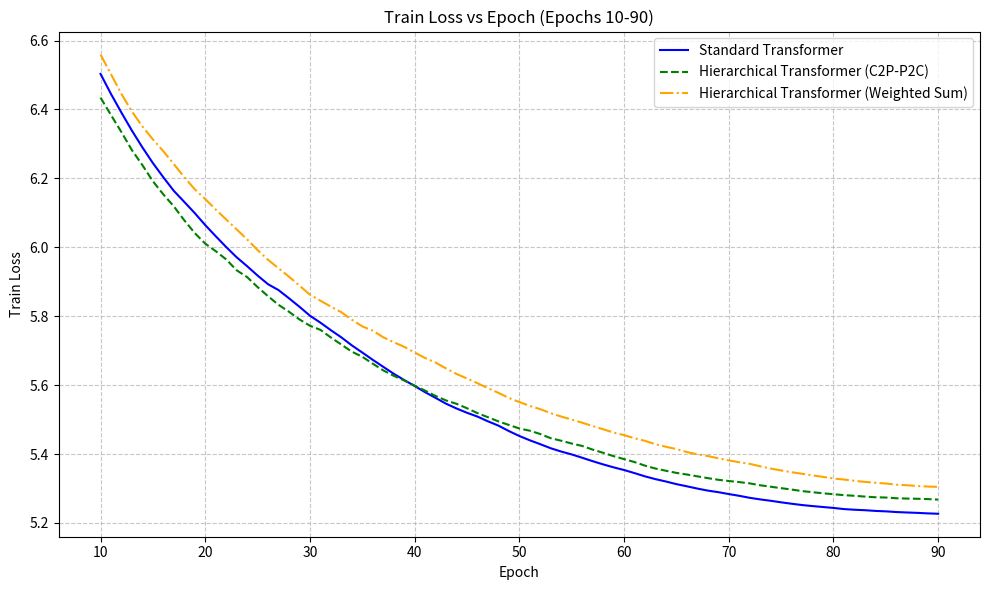
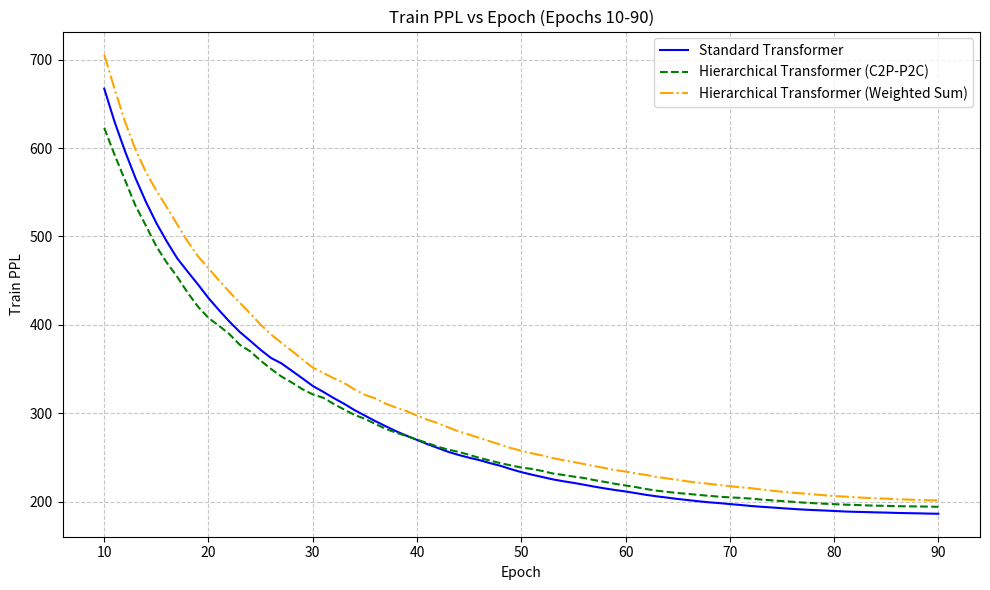
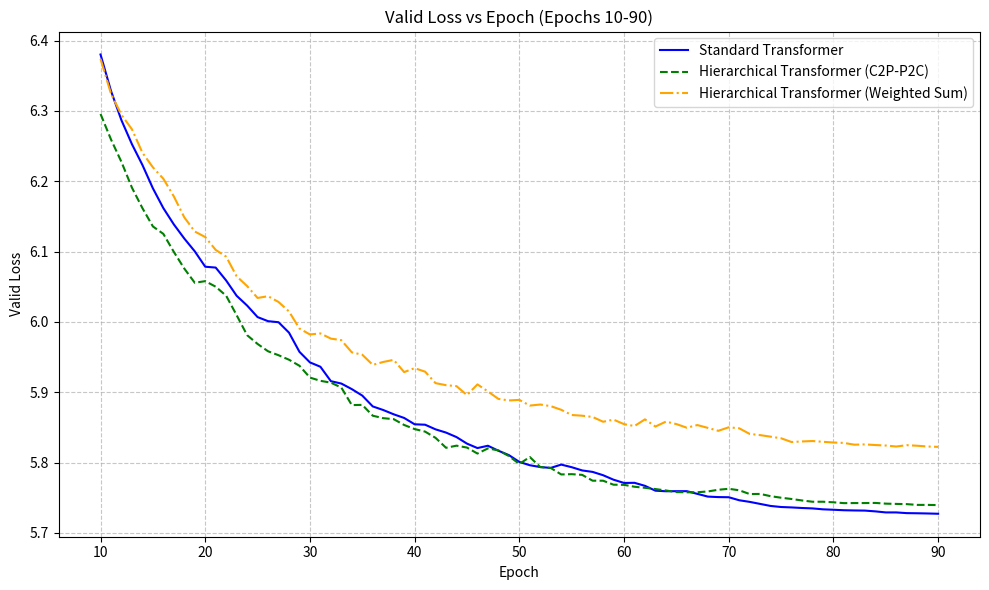
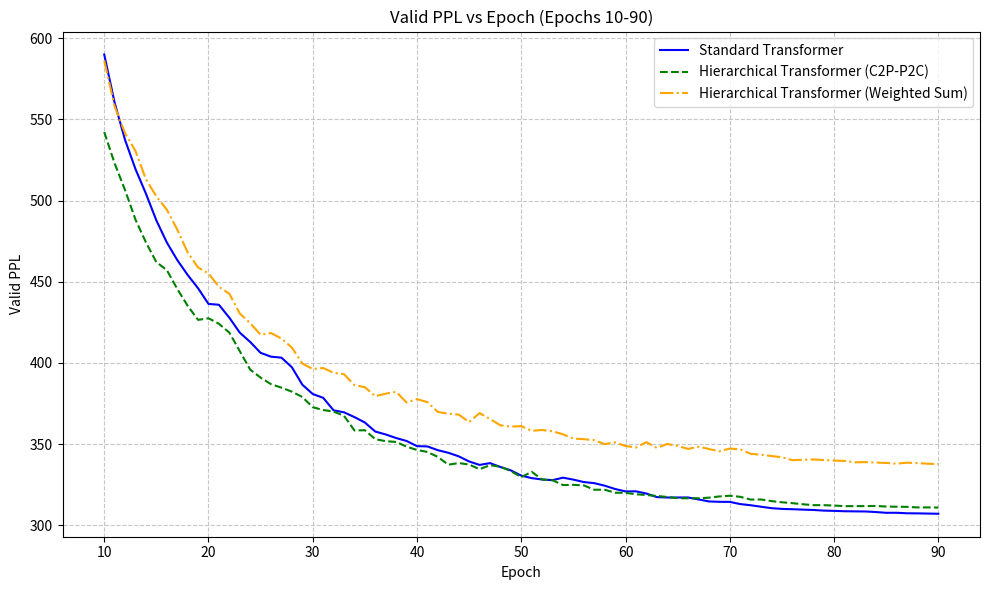

Here is the Python script that generated these plots, in order:
import pandas as pd
import matplotlib.pyplot as plt

# ==========================================
# 1. Data Setup (Full 100 Epochs Data)
# ==========================================

# We keep the full data here, but we will SLICE it later for plotting
full_epochs = list(range(1, 101))

# Dummy example data (replace with your actual numbers)
# Each list should have the same length as epochs
standard_transformer = {
    "train_loss": [
        8.2162,7.3298,7.1527,6.9992,6.8713,6.7736,6.6927,6.6257,6.5626,6.5032,
        6.4449,6.3907,6.3385,6.29,6.2445,6.2032,6.1639,6.1317,6.0993,6.0645,
        6.0323,6.0008,5.9711,5.9453,5.9181,5.8929,5.8759,5.8521,5.8275,5.8016,
        5.7814,5.7595,5.7387,5.7155,5.6947,5.6735,5.6533,5.6331,5.6149,5.5976,
        5.5796,5.5631,5.5462,5.5323,5.5199,5.5088,5.4951,5.4826,5.4668,5.4525,
        5.44,5.4287,5.4169,5.4073,5.399,5.3894,5.3794,5.3701,5.3615,5.3538,
        5.3448,5.3353,5.3273,5.3204,5.3128,5.3065,5.2999,5.294,5.2895,5.284,
        5.2789,5.2731,5.2685,5.2645,5.26,5.2559,5.2521,5.2491,5.2464,5.2437,
        5.2404,5.2385,5.2371,5.2351,5.2338,5.2318,5.2305,5.2294,5.2279,5.2268,
        5.226,5.2248,5.2238,5.2233,5.2229,5.2235,5.2231,5.2228,5.2226,5.2221
    ],
    "train_ppl": [
        3700.59,1525.04,1277.51,1095.78,964.17,874.49,806.53,754.26,708.14,667.28,
        629.47,596.25,565.97,539.13,515.19,494.34,475.29,460.21,445.57,430.3,
        416.68,403.77,391.92,381.96,371.69,362.47,356.35,347.95,339.5,330.84,
        324.21,317.19,310.67,303.54,297.28,291.05,285.23,279.54,274.48,269.78,
        264.96,260.63,256.25,252.72,249.61,246.86,243.49,240.47,236.69,233.33,
        230.45,227.85,225.18,223.03,221.18,219.07,216.9,214.89,213.04,211.42,
        209.51,207.54,205.89,204.46,202.92,201.65,200.31,199.14,198.24,197.15,
        196.16,195.01,194.12,193.35,192.48,191.69,190.96,190.39,189.89,189.37,
        188.75,188.39,188.12,187.75,187.51,187.13,186.88,186.68,186.39,186.19,
        186.05,185.82,185.64,185.55,185.47,185.58,185.51,185.45,185.42,185.33
    ],
    "valid_loss": [
        7.1521,6.9636,6.8253,6.7013,6.6011,6.541,6.5008,6.4557,6.4133,6.3802,
        6.3284,6.2867,6.2527,6.2232,6.19,6.1618,6.1387,6.1186,6.1004,6.0785,
        6.0773,6.0589,6.0372,6.0233,6.0069,6.0011,5.9996,5.9848,5.9575,5.9425,
        5.9363,5.9158,5.9124,5.9045,5.8953,5.8799,5.8748,5.8687,5.8635,5.8545,
        5.8539,5.8473,5.8427,5.8363,5.827,5.8207,5.824,5.8169,5.8107,5.801,
        5.7963,5.7937,5.7925,5.7972,5.7935,5.7889,5.7868,5.7821,5.7757,5.7711,
        5.7713,5.767,5.7601,5.7593,5.7594,5.7594,5.7556,5.7517,5.751,5.7508,
        5.7465,5.7442,5.7413,5.7384,5.7369,5.7363,5.7355,5.7349,5.7336,5.733,
        5.7323,5.732,5.7318,5.7307,5.7292,5.7292,5.7282,5.728,5.7277,5.7273,
        5.7271,5.7268,5.7267,5.7266,5.7264,5.7264,5.7263,5.7263,5.7263,5.7263
    ],
    "valid_ppl": [
        1276.76,1057.45,920.85,813.43,735.89,693.01,665.67,636.33,609.89,590.02,
        560.26,537.36,519.4,504.32,487.84,474.28,463.46,454.24,446.04,436.39,
        435.87,427.91,418.71,412.96,406.24,403.89,403.28,397.36,386.64,380.89,
        378.54,370.85,369.61,366.67,363.32,357.77,355.97,353.77,351.96,348.79,
        348.6,346.29,344.7,342.51,339.34,337.22,338.31,335.94,333.85,330.64,
        329.08,328.23,327.82,329.36,328.16,326.66,325.98,324.44,322.38,320.89,
        320.95,319.59,317.39,317.14,317.15,317.16,315.96,314.72,314.49,314.44,
        313.1,312.38,311.46,310.57,310.12,309.93,309.68,309.47,309.08,308.91,
        308.69,308.6,308.54,308.19,307.72,307.74,307.42,307.37,307.25,307.13,
        307.09,307,306.95,306.92,306.87,306.86,306.83,306.83,306.83,306.83
    ],
}

hierarchical_transformer_weighted_sum = {
    "train_loss": [
        23.6638,8.3151,7.4824,7.2377,7.0663,6.9228,6.8044,6.7048,6.6215,6.5595,
        6.5021,6.4449,6.394,6.3507,6.3132,6.2788,6.2415,6.2034,6.1684,6.1401,
        6.1098,6.0808,6.0521,6.023,5.992,5.9638,5.9392,5.9148,5.8888,5.8626,
        5.8452,5.8278,5.8117,5.79,5.7706,5.7583,5.739,5.7246,5.7113,5.6948,
        5.6787,5.6656,5.6486,5.6325,5.6193,5.6057,5.5912,5.5777,5.5629,5.551,
        5.5398,5.5302,5.5186,5.5089,5.5001,5.4911,5.4814,5.4721,5.4624,5.4551,
        5.4459,5.4384,5.4285,5.4212,5.4145,5.4059,5.3992,5.3944,5.3877,5.3817,
        5.3763,5.3717,5.3645,5.3581,5.3525,5.3474,5.3429,5.3382,5.3338,5.3292,
        5.3262,5.3224,5.3193,5.3167,5.3147,5.3112,5.3096,5.3073,5.3058,5.3048,
        5.3032,5.302,5.3,5.2995,5.2984,5.2971,5.2971,5.2966,5.2963,5.2964
    ],
    "train_ppl": [
        485165195.4,4084.96,1776.49,1390.83,1171.83,1015.18,901.8,816.31,751.03,705.9,
        666.52,629.49,598.24,572.87,551.78,533.12,513.6,494.41,477.43,464.11,
        450.26,437.36,424.99,412.83,400.22,389.09,379.63,370.47,360.97,351.63,
        345.58,339.63,334.19,327,320.73,316.81,310.74,306.31,302.27,297.33,
        292.56,288.76,283.89,279.36,275.71,271.98,268.07,264.48,260.57,257.49,
        254.63,252.19,249.28,246.88,244.73,242.52,240.17,237.96,235.66,233.95,
        231.82,230.06,227.8,226.15,224.63,222.71,221.23,220.16,218.69,217.4,
        216.21,215.23,213.69,212.32,211.13,210.07,209.12,208.14,207.22,206.28,
        205.65,204.87,204.24,203.72,203.3,202.58,202.27,201.81,201.5,201.3,
        200.99,200.74,200.35,200.23,200.02,199.76,199.75,199.65,199.6,199.61
    ],
    "valid_loss": [
        8.6563,7.2699,7.0405,6.8825,6.75,6.6357,6.5411,6.4687,6.4265,6.374,
        6.3244,6.2944,6.2739,6.2406,6.2198,6.2036,6.1785,6.1487,6.1286,6.1207,
        6.1024,6.0928,6.0649,6.051,6.0341,6.0366,6.0284,6.0149,5.9906,5.9822,
        5.9837,5.9763,5.9741,5.9568,5.9534,5.939,5.9431,5.9461,5.9287,5.9343,
        5.9293,5.913,5.9101,5.9087,5.896,5.9112,5.9012,5.8906,5.8884,5.8892,
        5.8811,5.8826,5.8803,5.8751,5.8677,5.8667,5.8649,5.8581,5.8611,5.8547,
        5.852,5.8615,5.8513,5.8583,5.8548,5.8496,5.8534,5.8494,5.8452,5.8502,
        5.8488,5.8408,5.8391,5.8369,5.8346,5.8293,5.8301,5.8307,5.8296,5.8286,
        5.828,5.8255,5.8259,5.825,5.8243,5.8229,5.8248,5.824,5.8229,5.8224,
        5.8215,5.8212,5.8206,5.8204,5.8204,5.8198,5.8195,5.8191,5.8191,5.8191
    ],
    "valid_ppl": [
        5745.99,1436.35,1141.91,975.05,854.06,761.82,693.05,644.61,618.01,586.39,
        558.02,541.55,530.55,513.16,502.62,494.52,482.25,468.13,458.81,455.2,
        446.94,442.65,430.49,424.53,417.41,418.46,415.04,409.47,399.67,396.3,
        396.91,393.96,393.1,386.36,385.08,379.54,381.11,382.25,375.68,377.76,
        375.89,369.83,368.75,368.21,363.57,369.16,365.48,361.61,360.82,361.13,
        358.2,358.74,357.93,356.07,353.45,353.07,352.44,350.04,351.1,348.89,
        347.92,351.24,347.69,350.12,348.9,347.09,348.43,347.02,345.59,347.29,
        346.83,344.06,343.47,342.7,341.94,340.12,340.39,340.59,340.23,339.88,
        339.69,338.82,338.95,338.67,338.43,337.96,338.6,338.33,337.94,337.79,
        337.49,337.37,337.16,337.1,337.12,336.9,336.8,336.68,336.67,336.66
    ],
}

hierarchical_transformer_C2P_P2C = {
    "train_loss": [
        8.1625,7.2883,7.0993,6.9359,6.8002,6.6942,6.615,6.5464,6.4869,6.4343,
        6.3838,6.3342,6.2819,6.2385,6.1918,6.1535,6.1189,6.0784,6.0413,6.0107,
        5.9889,5.965,5.9334,5.9136,5.8846,5.8581,5.8331,5.813,5.7907,5.7724,
        5.7605,5.7383,5.7178,5.6972,5.6824,5.6624,5.6429,5.6272,5.6137,5.5985,
        5.5842,5.5687,5.5556,5.5459,5.533,5.5188,5.507,5.4949,5.4845,5.4743,
        5.4678,5.4582,5.446,5.4387,5.4306,5.4236,5.413,5.4038,5.394,5.3854,
        5.3769,5.3664,5.358,5.3516,5.3454,5.3407,5.3354,5.3302,5.3254,5.3218,
        5.3187,5.315,5.3095,5.3053,5.3011,5.2971,5.2926,5.2894,5.2862,5.2835,
        5.2808,5.279,5.2766,5.2747,5.2739,5.2718,5.2709,5.2703,5.2694,5.2679,
        5.2673,5.2665,5.2656,5.2654,5.2645,5.2648,5.2647,5.2641,5.2644,5.264
    ],
    "train_ppl": [
        3506.97,1463.04,1211.14,1028.51,898.06,807.69,746.22,696.73,656.48,622.87,
        592.17,563.53,534.79,512.09,488.73,470.35,454.37,436.34,420.45,407.76,
        398.99,389.54,377.44,370.03,359.47,350.07,341.43,334.64,327.23,321.29,
        317.51,310.53,304.24,298.02,293.65,287.84,282.29,277.89,274.15,270.02,
        266.19,262.09,258.69,256.19,252.89,249.34,246.42,243.44,240.94,238.49,
        236.95,234.66,231.83,230.14,228.3,226.69,224.31,222.25,220.08,218.2,
        216.34,214.1,212.29,210.95,209.65,208.67,207.55,206.48,205.49,204.76,
        204.12,203.37,202.26,201.4,200.56,199.76,198.85,198.23,197.59,197.06,
        196.53,196.17,195.71,195.34,195.17,194.77,194.6,194.47,194.29,194.01,
        193.88,193.74,193.56,193.53,193.35,193.41,193.39,193.26,193.34,193.25
    ],
    "valid_loss": [
        7.1306,6.9259,6.7671,6.6453,6.5477,6.4778,6.4125,6.3755,6.335,6.2957,
        6.2594,6.2274,6.1909,6.1618,6.1358,6.1252,6.0996,6.0759,6.0557,6.058,
        6.0501,6.0372,6.0096,5.9812,5.9687,5.9583,5.9527,5.9463,5.9377,5.9209,
        5.9163,5.9137,5.9067,5.8818,5.8821,5.8667,5.8632,5.8618,5.8535,5.8477,
        5.8441,5.8352,5.8211,5.8241,5.8214,5.8129,5.8202,5.8174,5.8094,5.7981,
        5.808,5.7937,5.7924,5.7832,5.7836,5.7826,5.7743,5.7743,5.7686,5.7684,
        5.7657,5.7642,5.7624,5.7604,5.7581,5.7578,5.7579,5.759,5.7614,5.7628,
        5.7607,5.7553,5.7555,5.7523,5.7501,5.7483,5.7462,5.7444,5.7444,5.7436,
        5.7424,5.7425,5.7425,5.7427,5.7417,5.7413,5.741,5.7399,5.7399,5.7396,
        5.7393,5.7389,5.738,5.7379,5.7378,5.7377,5.7375,5.7376,5.7375,5.7375
    ],
    "valid_ppl": [
        1249.63,1018.36,868.81,769.16,697.61,650.55,609.42,587.28,563.97,542.26,
        522.9,506.46,488.27,474.3,462.13,457.26,445.68,435.24,426.56,427.54,
        424.16,418.72,407.3,395.92,391,386.93,384.8,382.34,379.06,372.74,
        371.04,370.07,367.47,358.44,358.58,353.07,351.84,351.37,348.46,346.43,
        345.2,342.14,337.34,338.37,337.45,334.58,337.03,336.09,333.42,329.68,
        332.97,328.24,327.79,324.8,324.93,324.59,321.93,321.93,320.09,320.01,
        319.15,318.68,318.1,317.46,316.74,316.65,316.69,317.04,317.8,318.23,
        317.57,315.87,315.92,314.92,314.21,313.66,312.99,312.43,312.43,312.19,
        311.81,311.84,311.85,311.92,311.58,311.46,311.37,311.04,311.04,310.95,
        310.86,310.73,310.45,310.41,310.37,310.36,310.3,310.31,310.3,310.3
    ],
}

# ==========================================
# 2. Plotting Function
# ==========================================

# ==========================================
# 2. Filtering Function (Extract epochs 10-90)
# ==========================================

# Indices 9 to 90 correspond to Epochs 10 to 90
START_IDX = 9 
END_IDX = 90  

# Create the specific epoch range for the X-axis
epochs_slice = full_epochs[START_IDX:END_IDX]

def get_sliced_data(data_dict, key):
    return data_dict[key][START_IDX:END_IDX]

# ==========================================
# 3. Plotting Function
# ==========================================

def plot_metric(metric_name, std_data, hier_data, weighted_data):
    plt.figure(figsize=(10, 6))
    
    # Plotting lines using the SLICED data and SLICED epochs
    plt.plot(epochs_slice, std_data, label="Standard Transformer", color='blue', linestyle='-', linewidth=1.5)
    plt.plot(epochs_slice, hier_data, label="Hierarchical Transformer (C2P-P2C)", color='green', linestyle='--', linewidth=1.5)
    plt.plot(epochs_slice, weighted_data, label="Hierarchical Transformer (Weighted Sum)", color='orange', linestyle='-.', linewidth=1.5)
    
    plt.xlabel("Epoch")
    plt.ylabel(metric_name)
    plt.title(f"{metric_name} vs Epoch (Epochs 10-90)")
    plt.legend()
    plt.grid(True, linestyle='--', alpha=0.7)
    
    # Since we are filtering the massive spike, we might NOT need log scale anymore,
    # but let's keep it optional or just linear if the values are close.
    # For 10-90 range, values are much closer, so linear scale often works better to see small differences.
    # However, if you still want log scale for PPL, uncomment the next two lines:
    # if "PPL" in metric_name:
    #     plt.yscale('log')
        
    plt.tight_layout()
    plt.show()

# ==========================================
# 4. Generate the Four Plots (Sliced 10-90)
# ==========================================

# 1. Train Loss
plot_metric("Train Loss",
            get_sliced_data(standard_transformer, "train_loss"),
            get_sliced_data(hierarchical_transformer_C2P_P2C, "train_loss"),
            get_sliced_data(hierarchical_transformer_weighted_sum, "train_loss"))

# 2. Train PPL 
plot_metric("Train PPL",
            get_sliced_data(standard_transformer, "train_ppl"),
            get_sliced_data(hierarchical_transformer_C2P_P2C, "train_ppl"),
            get_sliced_data(hierarchical_transformer_weighted_sum, "train_ppl"))

# 3. Valid Loss
plot_metric("Valid Loss",
            get_sliced_data(standard_transformer, "valid_loss"),
            get_sliced_data(hierarchical_transformer_C2P_P2C, "valid_loss"),
            get_sliced_data(hierarchical_transformer_weighted_sum, "valid_loss"))

# 4. Valid PPL 
plot_metric("Valid PPL",
            get_sliced_data(standard_transformer, "valid_ppl"),
            get_sliced_data(hierarchical_transformer_C2P_P2C, "valid_ppl"),
            get_sliced_data(hierarchical_transformer_weighted_sum, "valid_ppl"))
